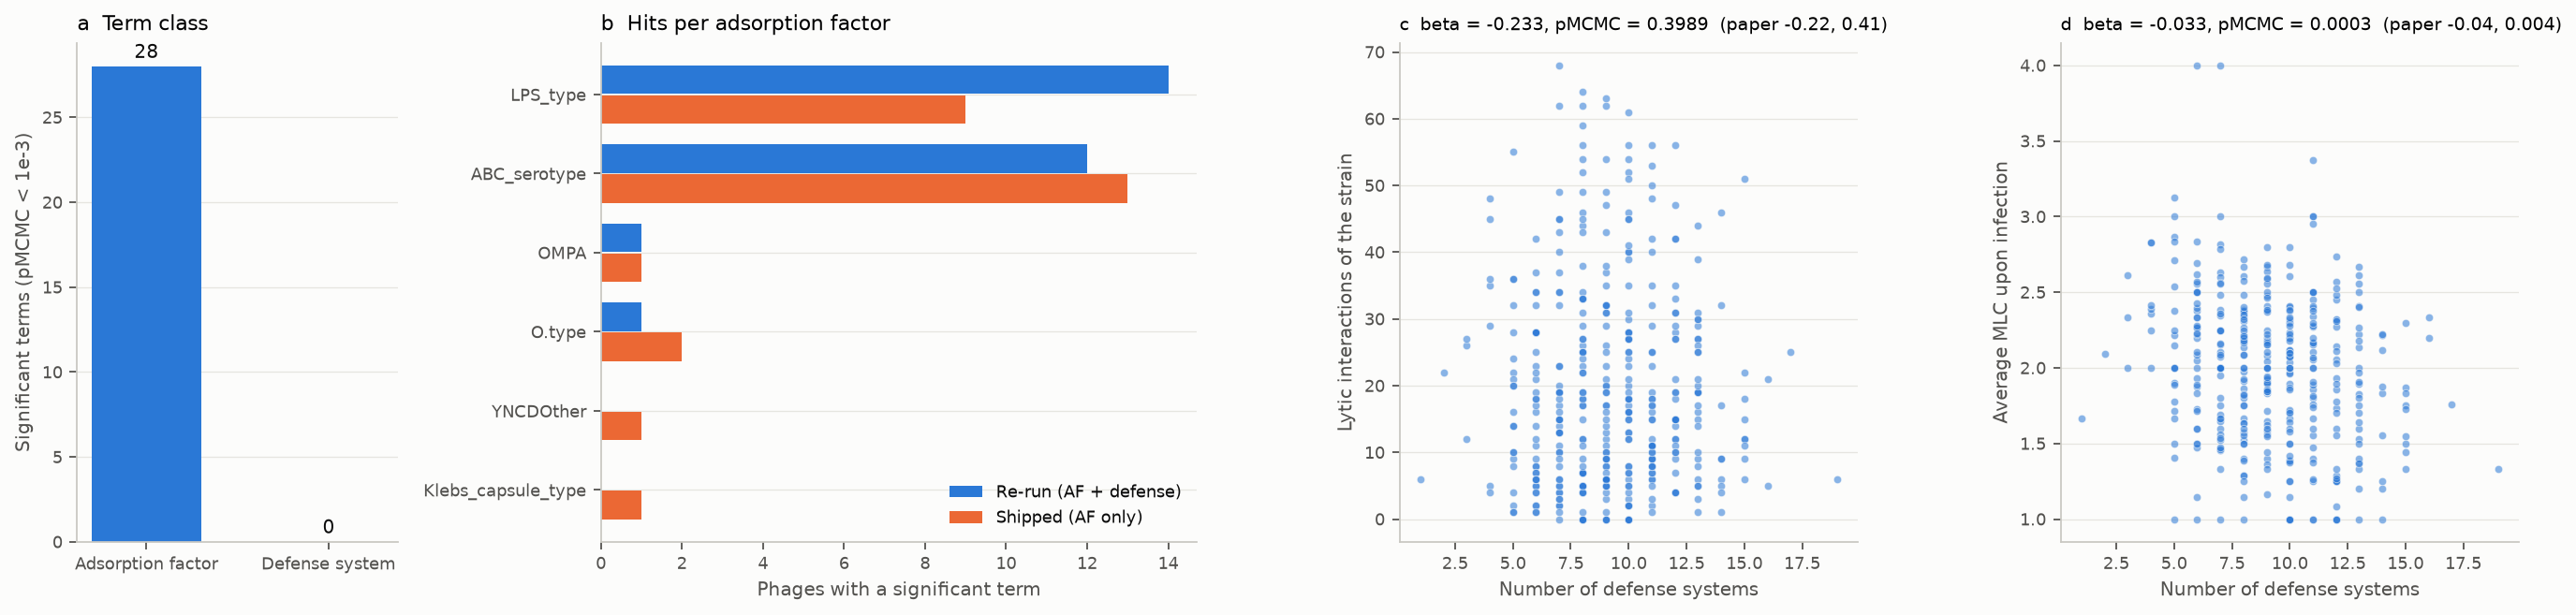

The table this chart was drawn from, first rows:
term, rerun_AF+DS, shipped_AF_only, bacteria, n_lytic, avg_mlc, n_defense
ABC_serotype, 12.0, 13.0, 001-023, 32, 2.156, 9.0
Klebs_capsule_type, 0.0, 1.0, 001-031-c1, 5, 1.4, 8.0
LPS_type, 14.0, 9.0, 003-026, 28, 1.929, 6.0
O.type, 1.0, 2.0, 013-008, 5, 1.6, 6.0
OMPA, 1.0, 1.0, 025-010, 30, 1.967, 10.0
YNCDOther, 0.0, 1.0, 034-008, 5, 2.0, 7.0
, , , 034-026-c1, 2, 2.5, 6.0
, , , 035-004, 4, 2.0, 5.0
, , , 370D, 7, 1.286, 8.0
, , , 381A, 8, 1.875, 6.0
, , , 916A, 15, 1.6, 13.0
, , , 921A, 8, 1.25, 11.0
, , , AN03, 26, 2.308, 8.0
, , , Asp51g, 9, 1.444, 15.0
, , , ATCC35469T, 62, 2.081, 9.0
, , , B090, 6, 1.667, 11.0
, , , B1147, 9, 1.556, 11.0
, , , B12I13, 9, 2.222, 13.0
, , , B156, 0, , 10.0
, , , B1747, 6, 1.333, 13.0
, , , B1932, 25, 1.6, 11.0
, , , B253, 0, , 9.0
, , , B49, 20, 1.65, 9.0
, , , B691, 21, 1.857, 12.0
, , , B6A1, 4, 1.25, 12.0
, , , B992, 6, 1.667, 1.0
, , , Ben4d, 14, 2.214, 5.0
, , , C2-119, 9, 1.556, 14.0
, , , colF12g, 20, 1.95, 7.0
, , , DEC1a, 2, 1.5, 10.0
, , , DEC2a, 0, , 8.0
, , , E1426, 6, 1.833, 9.0
, , , E1492, 6, 1.0, 10.0
, , , E2052, 11, 1.455, 7.0
, , , E2348_69, 16, 1.5, 10.0
, , , E4962, 9, 1.778, 5.0
, , , E7519, 12, 1.583, 9.0
, , , E_albertiiCIP107988T, 0, , 8.0
, , , E_fergusonii-IVAN, 4, 1.75, 7.0
, , , EC6230, 9, 1.667, 8.0
, , , ECOR-01, 2, 4.0, 7.0
, , , ECOR-02, 8, 2.375, 6.0
, , , ECOR-03, 4, 1.5, 6.0
, , , ECOR-04, 26, 2.615, 3.0
, , , ECOR-05, 23, 2.043, 9.0
, , , ECOR-06, 1, 2.0, 6.0
, , , ECOR-07, 6, 2.5, 11.0
, , , ECOR-08, 4, 2.25, 7.0
, , , ECOR-09, 7, 3.0, 11.0
, , , ECOR-10, 11, 2.0, 11.0
, , , ECOR-11, 52, 2.077, 10.0
, , , ECOR-12, 12, 2.167, 11.0
, , , ECOR-13, 37, 2.622, 6.0
, , , ECOR-14, 6, 1.667, 7.0
, , , ECOR-15, 8, 2.375, 9.0
, , , ECOR-16, 43, 2.814, 7.0
, , , ECOR-17, 3, 2.667, 9.0
, , , ECOR-18, 22, 2.864, 5.0
, , , ECOR-19, 4, 2.25, 9.0
, , , ECOR-20, 2, 2.0, 5.0
... 343 more rows
